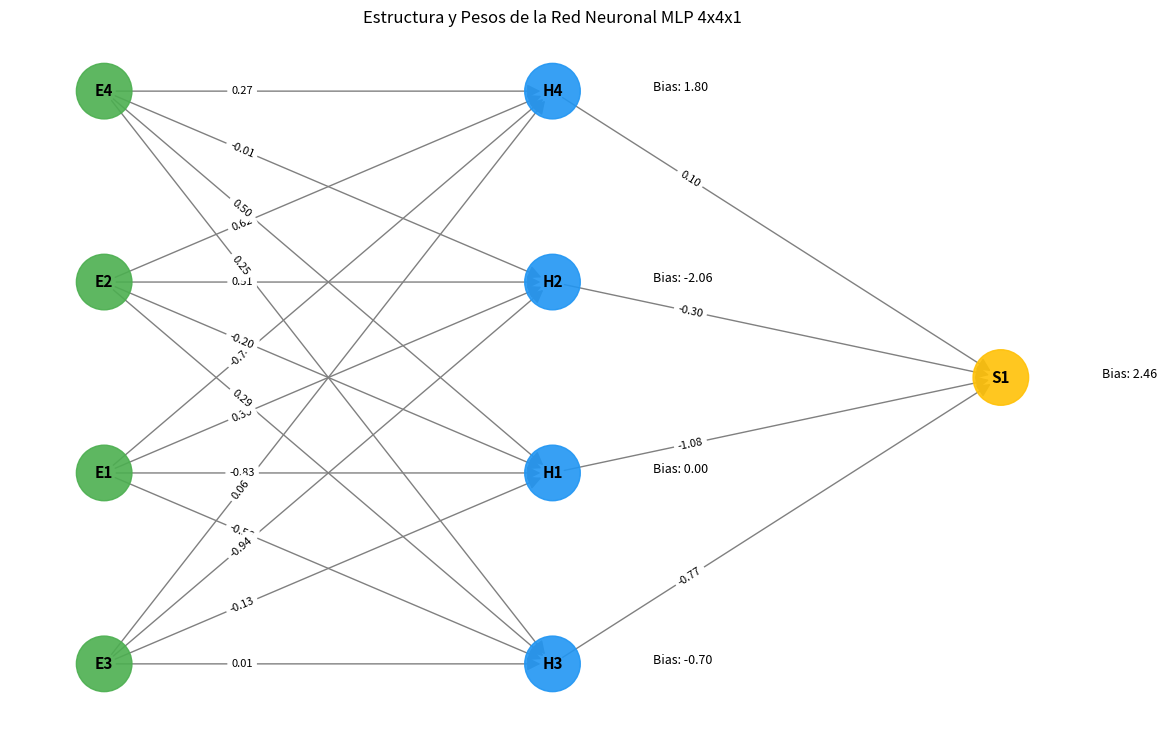

Python code for this plot:
# PROGRAMA PARA GRAFICAR UNA RED NEURONAL CON PESOS DEFINIDOS USANDO NETWORKX

# 1. IMPORTACIÓN DE LIBRERÍAS
import pandas as pd
import numpy as np 
import networkx as nx 
import matplotlib.pyplot as plt

# 2. DEFINICIÓN DE LOS PARÁMETROS DE LA RED (TUS DATOS)
# W1: Pesos de entrada (E) a oculta (H). Matriz [4][4]
W1 = np.array([
    [-0.82595450, 0.30097684, -0.56078386, -0.73785502],
    [-0.20391315, 0.50615323, 0.29051006, 0.62281859],
    [-0.12707019, -0.93947381, 0.00817984, 0.05740469],
    [ 0.50265807, -0.01326199, 0.25435102, 0.27062473],
])

# W2: Pesos de oculta (H) a salida (S). Vector [4]
W2 = np.array([-1.07967234, -0.29689160, -0.76637059, 0.10349683])

# Sesgos (Bias) - Se usarán para las etiquetas de texto
B_oculta = np.array([0.00000000, -2.06350255, -0.70413309, 1.80208373])
B2 = 2.45807385

# 3. CONVERSIÓN DE MATRICES DE PESOS A DATAFRAME DE ARISTAS
origenes = []
destinos = []
pesos = []

# A. Conexiones W1 (Entrada -> Oculta)
for i in range(4): # 4 neuronas de entrada (E1 a E4)
    for j in range(4): # 4 neuronas ocultas (H1 a H4)
        origenes.append(f'E{i+1}')
        destinos.append(f'H{j+1}')
        pesos.append(W1[i][j]) 

# B. Conexiones W2 (Oculta -> Salida)
for i in range(4): # 4 neuronas ocultas (H1 a H4)
    origenes.append(f'H{i+1}')
    destinos.append('S1')
    pesos.append(W2[i])

# Crear el DataFrame final
df_pesos = pd.DataFrame({'Origen': origenes, 'Destino': destinos, 'Peso': pesos})

# 4. CREACIÓN DEL GRAFO
NEURONAL_GRAPH = nx.from_pandas_edgelist(
    df_pesos,
    source='Origen',
    target='Destino',
    edge_attr='Peso',
    create_using=nx.DiGraph # Usamos DiGraph para la dirección del flujo
)

# 5. ASIGNACIÓN DEL ATRIBUTO DE CAPA (SOLUCIÓN AL ERROR)
# La función multipartite_layout requiere que la información de la capa sea un atributo de nodo.
particion = {'E': 0, 'H': 1, 'S': 2} # Mapeo de prefijo a número de capa
capa_atributos = {}

for nodo in NEURONAL_GRAPH.nodes():
    # Asigna el número de capa (0, 1, o 2) al atributo 'layer' del nodo
    capa_atributos[nodo] = particion.get(nodo[0], 0) 

nx.set_node_attributes(NEURONAL_GRAPH, capa_atributos, "layer")

# 6. VISUALIZACIÓN DEL GRAFO
plt.figure(figsize=(14, 9))

# A. Usar multipartite_layout con el atributo 'layer'
pos = nx.multipartite_layout(NEURONAL_GRAPH, subset_key="layer") 

# B. Definir colores de nodos por capa:
colores = {'E': '#4CAF50', 'H': '#2196F3', 'S': '#FFC107'} # Verde, Azul, Amarillo
colores_nodos = [colores[nodo[0]] for nodo in NEURONAL_GRAPH.nodes()]

# C. Dibujar el grafo
nx.draw_networkx_nodes(NEURONAL_GRAPH, pos, node_color=colores_nodos, node_size=1600, alpha=0.9)
nx.draw_networkx_edges(NEURONAL_GRAPH, pos, edge_color='gray', width=1.0, arrowsize=20)
nx.draw_networkx_labels(NEURONAL_GRAPH, pos, font_size=11, font_weight='bold')

# D. Etiquetas de los Pesos (en las aristas)
etiquetas_formateadas = {
    (u, v): f"{p:.2f}" for u, v, p in NEURONAL_GRAPH.edges(data='Peso')
}
nx.draw_networkx_edge_labels(NEURONAL_GRAPH, pos, edge_labels=etiquetas_formateadas, font_size=8, label_pos=0.3)

# E. Añadir etiquetas para el BIAS (etiquetas de texto)
bias_labels = {}
# Bias de la capa oculta (H1 a H4)
for i, bias_val in enumerate(B_oculta):
    node_name = f'H{i+1}'
    bias_labels[node_name] = f"Bias: {bias_val:.2f}"

# Bias de la capa de salida (S1)
bias_labels['S1'] = f"Bias: {B2:.2f}"

# Dibujar las etiquetas de Bias
for node, label in bias_labels.items():
    if node in pos:
        x, y = pos[node]
        plt.text(x + 0.15, y, label, 
                fontsize=9, 
                color='black', 
                bbox=dict(facecolor='white', alpha=0.7, edgecolor='none', boxstyle='round,pad=0.3'))


plt.title("Estructura y Pesos de la Red Neuronal MLP 4x4x1")
plt.axis('off') # Ocultar los ejes
plt.show()
